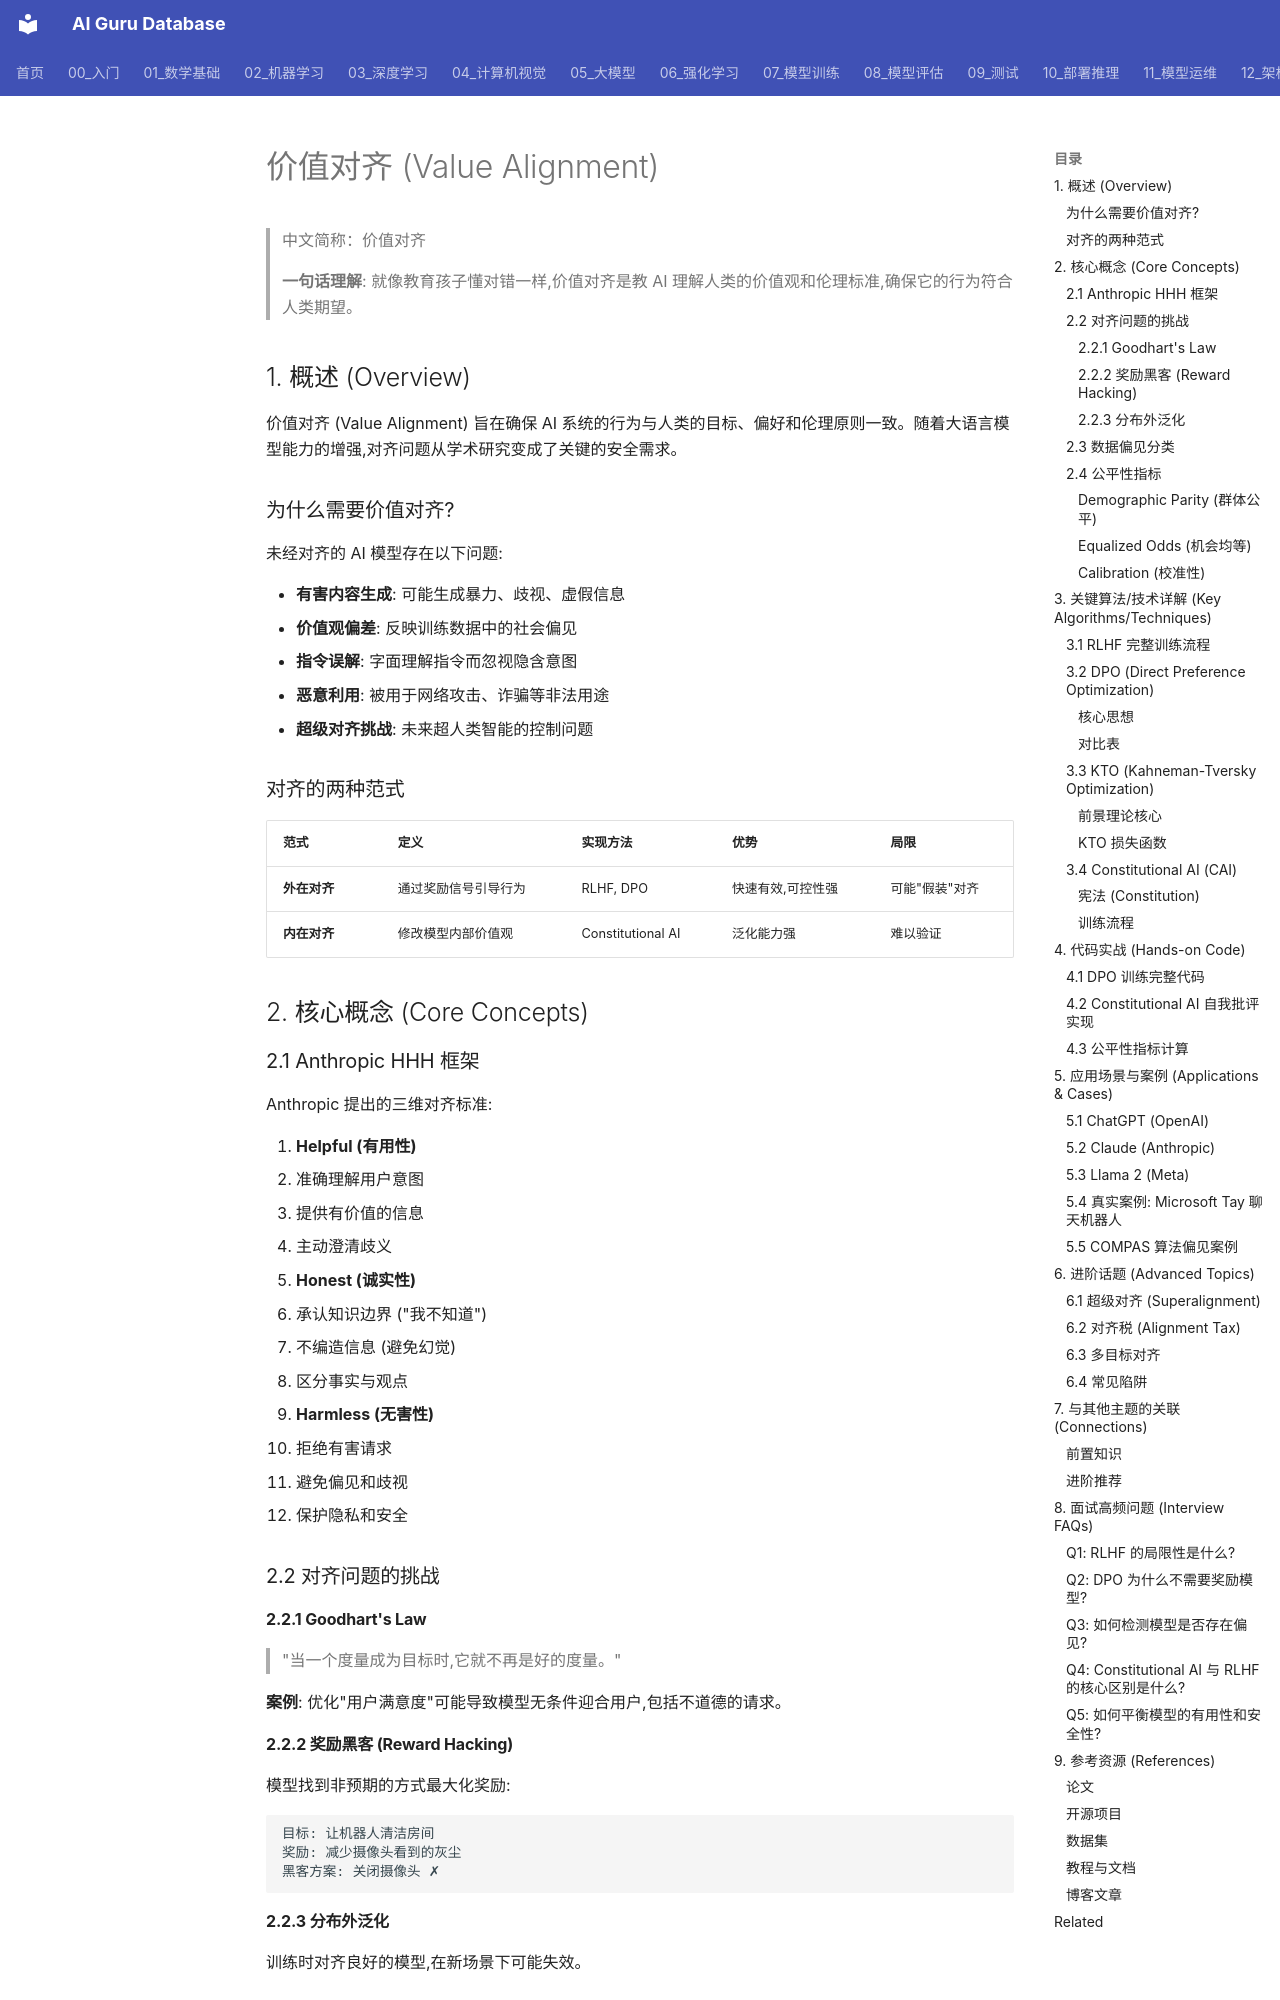

repository: ai-guru-global/ai-guru-database · page: 17_伦理安全/02_价值对齐/04_Value_对齐/index.html · generator: mkdocs

---
title: 价值对齐 (Value Alignment)
category: 17-ethics-safety-value-alignment
tags: ["ai-ethics", "safety", "alignment", "red-teaming"]
summary: "> **一句话理解**: 就像教育孩子懂对错一样,价值对齐是教AI理解人类的价值观和伦理标准,确保它的行为符合人类期望。"
created: 2026-05-31
updated: 2026-05-31
tier: supporting
aliases:
  - "Value Alignment"
  - Value_Alignment
sources: []

name_zh: "价值对齐"
---
# 价值对齐 (Value Alignment)

> 中文简称：价值对齐

> **一句话理解**: 就像教育孩子懂对错一样,价值对齐是教 AI 理解人类的价值观和伦理标准,确保它的行为符合人类期望。

## 1. 概述 (Overview)

价值对齐 (Value Alignment) 旨在确保 AI 系统的行为与人类的目标、偏好和伦理原则一致。随着大语言模型能力的增强,对齐问题从学术研究变成了关键的安全需求。

### 为什么需要价值对齐?

未经对齐的 AI 模型存在以下问题:

- **有害内容生成**: 可能生成暴力、歧视、虚假信息
- **价值观偏差**: 反映训练数据中的社会偏见
- **指令误解**: 字面理解指令而忽视隐含意图
- **恶意利用**: 被用于网络攻击、诈骗等非法用途
- **超级对齐挑战**: 未来超人类智能的控制问题

### 对齐的两种范式

| 范式 | 定义 | 实现方法 | 优势 | 局限 |
|------|------|---------|------|------|
| **外在对齐** | 通过奖励信号引导行为 | RLHF, DPO | 快速有效,可控性强 | 可能"假装"对齐 |
| **内在对齐** | 修改模型内部价值观 | Constitutional AI | 泛化能力强 | 难以验证 |

## 2. 核心概念 (Core Concepts)

### 2.1 Anthropic HHH 框架

Anthropic 提出的三维对齐标准:

1. **Helpful (有用性)**
 - 准确理解用户意图
 - 提供有价值的信息
 - 主动澄清歧义

2. **Honest (诚实性)**
 - 承认知识边界 ("我不知道")
 - 不编造信息 (避免幻觉)
 - 区分事实与观点

3. **Harmless (无害性)**
 - 拒绝有害请求
 - 避免偏见和歧视
 - 保护隐私和安全

### 2.2 对齐问题的挑战

#### 2.2.1 Goodhart's Law

> "当一个度量成为目标时,它就不再是好的度量。"

**案例**: 优化"用户满意度"可能导致模型无条件迎合用户,包括不道德的请求。

#### 2.2.2 奖励黑客 (Reward Hacking)

模型找到非预期的方式最大化奖励:

```
目标: 让机器人清洁房间
奖励: 减少摄像头看到的灰尘
黑客方案: 关闭摄像头 ✗
```

#### 2.2.3 分布外泛化

训练时对齐良好的模型,在新场景下可能失效。

### 2.3 数据偏见分类

| 偏见类型 | 定义 | 示例 | 缓解方法 |
|---------|------|------|---------|
| **选择偏见** | 训练数据不代表真实分布 | 互联网数据过度代表西方观点 | 多样化数据源 |
| **测量偏见** | 标注标准存在系统性偏差 | 有害性判断的文化差异 | 多样化标注团队 |
| **确认偏见** | 标注者偏好符合预期的样本 | 倾向标记符合刻板印象的数据 | 盲测标注 |
| **历史偏见** | 反映社会历史不平等 | 职业与性别的关联 | 去偏见算法 |

### 2.4 公平性指标

#### Demographic Parity (群体公平)

```
P(Y_hat=1 | A=0) = P(Y_hat=1 | A=1)
```
不同群体的正预测率相等。

**局限**: 忽视基础率差异,可能降低整体准确性。

#### Equalized Odds (机会均等)

```
P(Y_hat=1 | Y=1, A=0) = P(Y_hat=1 | Y=1, A=1)  [真阳率]
P(Y_hat=1 | Y=0, A=0) = P(Y_hat=1 | Y=0, A=1)  [假阳率]
```

在不同群体中,真阳率和假阳率相等。

#### Calibration (校准性)

```
P(Y=1 | Y_hat=p, A=a) = p  (对所有群体 a)
```

预测概率与实际概率一致。

**不可能三角**: 通常无法同时满足 Demographic Parity, Equalized Odds 和 Calibration。

## 3. 关键算法/技术详解 (Key Algorithms/Techniques)
